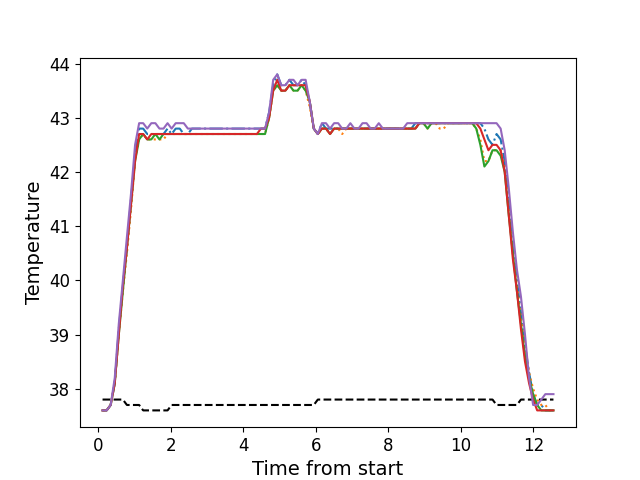

Data behind this chart, as committed beside it:
, times, neutral, z1, z2, z3, z4, z5
0, 0.1166, 37.8, 37.6, 37.6, 37.6, 37.6, 37.6
1, 0.2293, 37.8, 37.6, 37.6, 37.6, 37.6, 37.6
2, 0.3409, 37.8, 37.7, 37.7, 37.7, 37.7, 37.7
3, 0.4535, 37.8, 38.1, 38.1, 38.1, 38.1, 38.2
4, 0.5652, 37.8, 39.1, 39.0, 39.0, 39.0, 39.2
5, 0.6775, 37.8, 39.9, 39.8, 39.8, 39.9, 40.0
6, 0.789, 37.7, 40.6, 40.5, 40.6, 40.6, 40.8
7, 0.9016, 37.7, 41.5, 41.3, 41.4, 41.4, 41.6
8, 1.014, 37.7, 42.3, 42.2, 42.2, 42.2, 42.5
9, 1.126, 37.7, 42.8, 42.6, 42.6, 42.7, 42.9
10, 1.237, 37.6, 42.8, 42.7, 42.7, 42.7, 42.9
11, 1.35, 37.6, 42.7, 42.6, 42.6, 42.6, 42.8
12, 1.462, 37.6, 42.7, 42.6, 42.6, 42.7, 42.9
13, 1.574, 37.6, 42.7, 42.6, 42.7, 42.7, 42.9
14, 1.686, 37.6, 42.7, 42.6, 42.6, 42.7, 42.8
15, 1.799, 37.6, 42.7, 42.6, 42.7, 42.7, 42.8
16, 1.91, 37.6, 42.8, 42.7, 42.7, 42.7, 42.9
17, 2.022, 37.7, 42.7, 42.7, 42.7, 42.7, 42.8
18, 2.135, 37.7, 42.8, 42.7, 42.7, 42.7, 42.9
19, 2.247, 37.7, 42.8, 42.7, 42.7, 42.7, 42.9
20, 2.358, 37.7, 42.7, 42.7, 42.7, 42.7, 42.9
21, 2.47, 37.7, 42.7, 42.7, 42.7, 42.7, 42.8
22, 2.583, 37.7, 42.8, 42.7, 42.7, 42.7, 42.8
23, 2.694, 37.7, 42.8, 42.7, 42.7, 42.7, 42.8
24, 2.807, 37.7, 42.8, 42.7, 42.7, 42.7, 42.8
25, 2.918, 37.7, 42.8, 42.7, 42.7, 42.7, 42.8
26, 3.031, 37.7, 42.8, 42.7, 42.7, 42.7, 42.8
27, 3.144, 37.7, 42.8, 42.7, 42.7, 42.7, 42.8
28, 3.255, 37.7, 42.8, 42.7, 42.7, 42.7, 42.8
29, 3.368, 37.7, 42.8, 42.7, 42.7, 42.7, 42.8
30, 3.48, 37.7, 42.8, 42.7, 42.7, 42.7, 42.8
31, 3.591, 37.7, 42.8, 42.7, 42.7, 42.7, 42.8
32, 3.703, 37.7, 42.8, 42.7, 42.7, 42.7, 42.8
33, 3.816, 37.7, 42.8, 42.7, 42.7, 42.7, 42.8
34, 3.927, 37.7, 42.8, 42.7, 42.7, 42.7, 42.8
35, 4.04, 37.7, 42.8, 42.7, 42.7, 42.7, 42.8
36, 4.151, 37.7, 42.8, 42.7, 42.7, 42.7, 42.8
37, 4.264, 37.7, 42.8, 42.7, 42.7, 42.7, 42.8
38, 4.375, 37.7, 42.8, 42.7, 42.7, 42.7, 42.8
39, 4.488, 37.7, 42.8, 42.7, 42.7, 42.8, 42.8
40, 4.6, 37.7, 42.8, 42.7, 42.7, 42.8, 42.8
41, 4.712, 37.7, 43.1, 43.0, 43.0, 43.0, 43.1
42, 4.824, 37.7, 43.6, 43.5, 43.5, 43.5, 43.7
43, 4.936, 37.7, 43.8, 43.6, 43.6, 43.7, 43.8
44, 5.048, 37.7, 43.6, 43.5, 43.5, 43.5, 43.6
45, 5.16, 37.7, 43.6, 43.5, 43.5, 43.5, 43.6
46, 5.272, 37.7, 43.7, 43.6, 43.6, 43.6, 43.7
47, 5.384, 37.7, 43.6, 43.5, 43.5, 43.6, 43.7
48, 5.497, 37.7, 43.6, 43.5, 43.5, 43.6, 43.6
49, 5.608, 37.7, 43.7, 43.6, 43.6, 43.6, 43.7
50, 5.719, 37.7, 43.6, 43.5, 43.5, 43.6, 43.7
51, 5.832, 37.7, 43.3, 43.2, 43.3, 43.3, 43.3
52, 5.945, 37.7, 42.8, 42.8, 42.8, 42.8, 42.8
53, 6.056, 37.8, 42.7, 42.7, 42.7, 42.7, 42.7
54, 6.168, 37.8, 42.9, 42.8, 42.8, 42.8, 42.9
55, 6.281, 37.8, 42.8, 42.8, 42.8, 42.8, 42.9
56, 6.393, 37.8, 42.8, 42.7, 42.7, 42.7, 42.8
57, 6.505, 37.8, 42.8, 42.8, 42.8, 42.8, 42.9
58, 6.617, 37.8, 42.8, 42.8, 42.8, 42.8, 42.9
59, 6.729, 37.8, 42.8, 42.7, 42.8, 42.8, 42.8
... 52 more rows
